Run: headless pygame with SDL's dummy video driver; simulated clock (each Clock.tick advances the game by its frame time, no real sleeping); random seed 0; keys injected as events and as key.get_pressed() state; no mouse input.
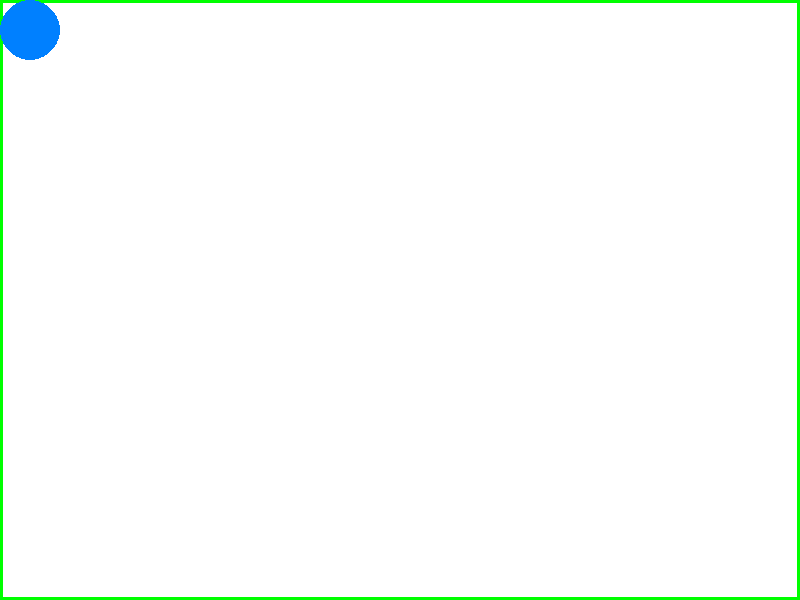
Frame 1 of 4 · flips 1–60 · no input
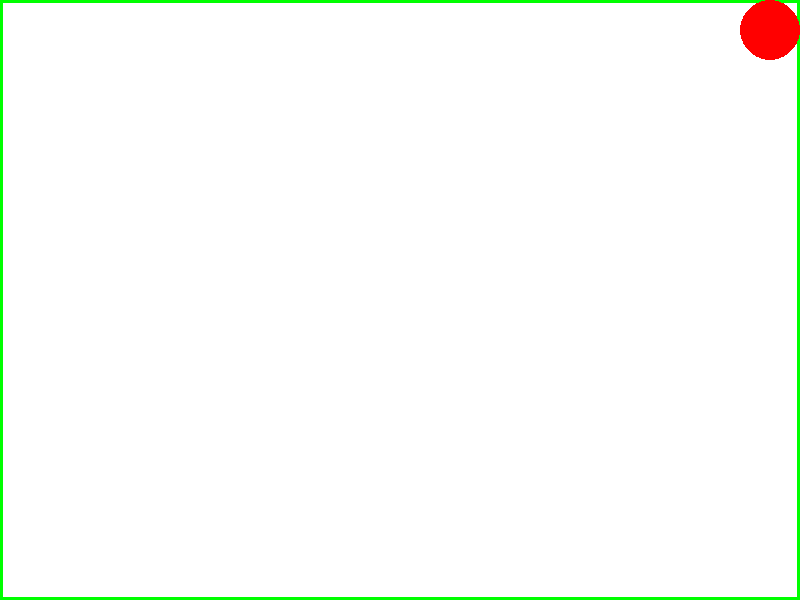
Frame 2 of 4 · flips 61–180 · tapped SPACE, RETURN · held RIGHT (→), D
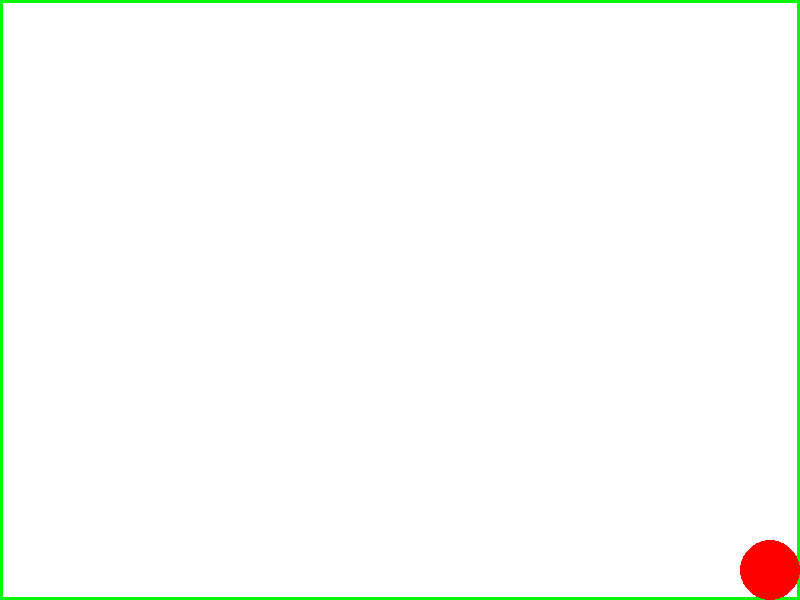
Frame 3 of 4 · flips 181–300 · held DOWN (↓), S
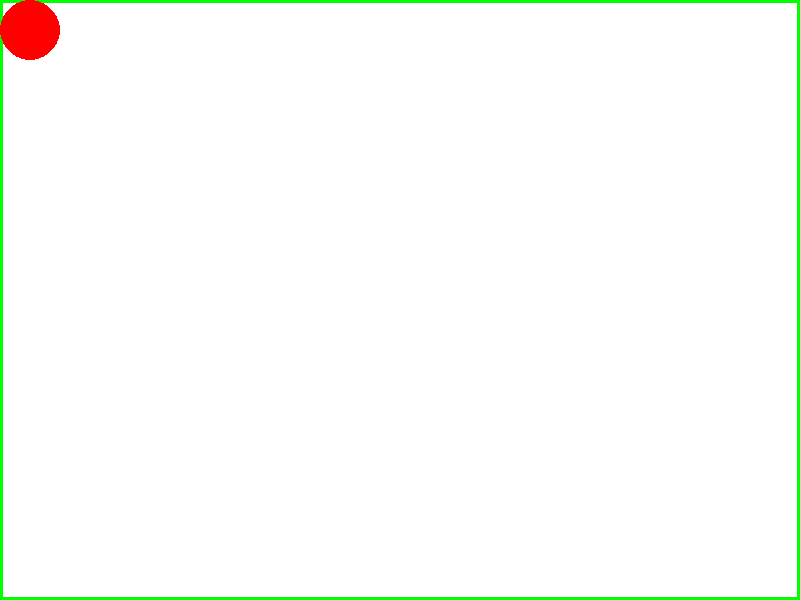
Frame 4 of 4 · flips 301–420 · held LEFT (←), A, UP (↑), W

The pygame program that drew these frames:

import pygame

pygame.init()
WIDTH = 800
HEIGHT = 600
screen = pygame.display.set_mode((WIDTH, HEIGHT))
done = False
is_blue = True
x = 30
y = 30
clock = pygame.time.Clock()

def drawStyleRect(surface):
    pygame.draw.rect(surface, (0,0,255), (x,y,150,150), 0)
    for i in range(4):
        pygame.draw.rect(surface, (0,0,0), (x-i,y-i,155,155), 1)


while not done:
    for event in pygame.event.get():
        if event.type == pygame.QUIT:
            done = True

        if event.type == pygame.KEYDOWN and event.key == pygame.K_SPACE:
            is_blue = not is_blue

    pressed = pygame.key.get_pressed()
    drawStyleRect(screen)

    if pressed[pygame.K_UP] and y > 35:
        y -= 10
    if pressed[pygame.K_DOWN] and y < HEIGHT-35:
        y += 10
    if pressed[pygame.K_LEFT] and x > 35:
        x -= 10
    if pressed[pygame.K_RIGHT] and x < WIDTH-35:
        x += 10


    screen.fill((255, 255, 255))
    if is_blue:
        color = (0, 128, 255)
    else:
        color = (255, 0, 0)

    pygame.draw.line(screen, (0, 255, 0), (0, 0), (0, HEIGHT), 5)
    pygame.draw.line(screen, (0, 255, 0), (0, HEIGHT), (WIDTH, HEIGHT), 7)
    pygame.draw.line(screen, (0, 255, 0), (WIDTH, HEIGHT), (WIDTH, 0), 7)
    pygame.draw.line(screen, (0, 255, 0), (WIDTH, 0), (0, 0), 5)


    pygame.draw.circle(screen, color, (x, y), 30)
    pygame.display.flip()
    clock.tick(60)
